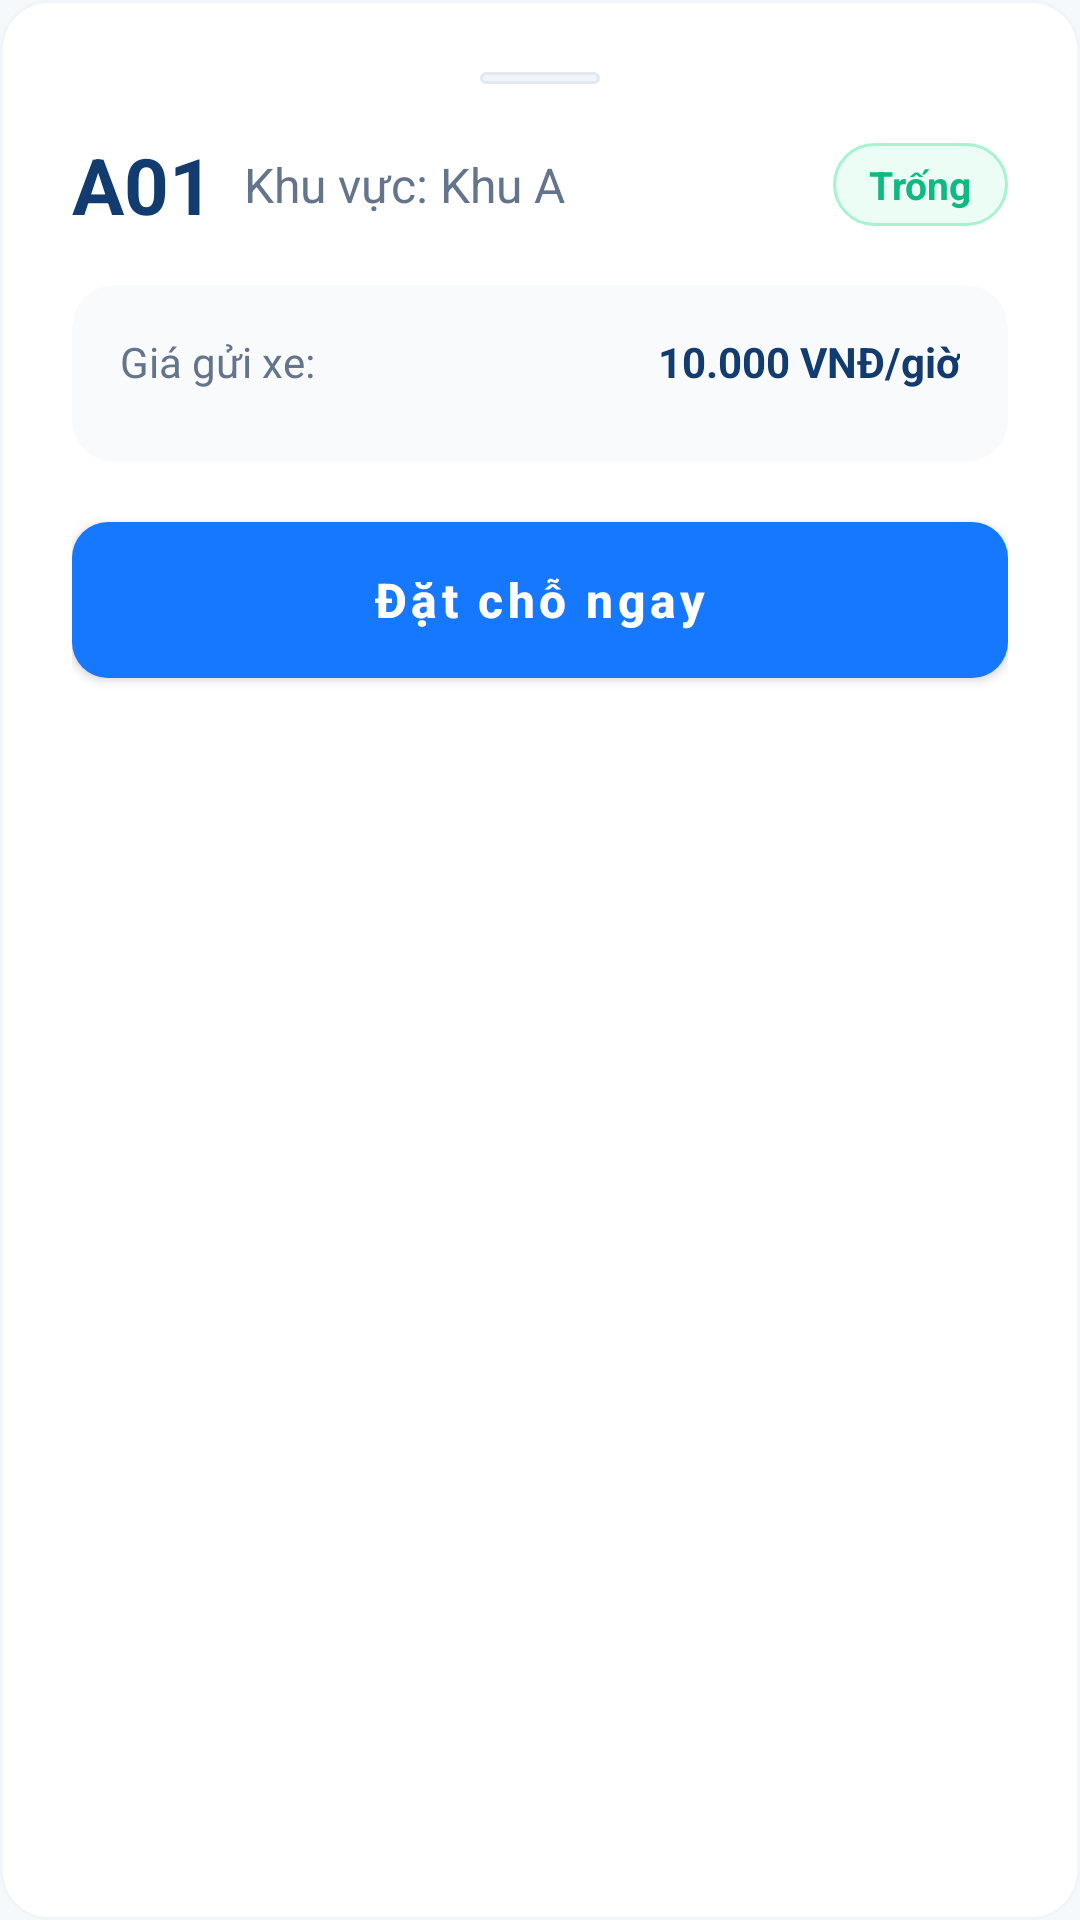

Here is an Android app screen rendered from its layout file. Give the layout XML and the strings, colors and styles it references.
<!-- AndroidManifest.xml: application theme Theme.SmartParkingApp -->
<!-- res/layout/bottom_sheet_slot_detail.xml -->
<?xml version="1.0" encoding="utf-8"?>
<LinearLayout xmlns:android="http://schemas.android.com/apk/res/android"
    xmlns:app="http://schemas.android.com/apk/res-auto"
    android:layout_width="match_parent"
    android:layout_height="wrap_content"
    android:orientation="vertical"
    android:background="@drawable/bg_card_rounded"
    android:padding="24dp">

    
    <View
        android:layout_width="40dp"
        android:layout_height="4dp"
        android:layout_gravity="center_horizontal"
        android:background="@drawable/bg_badge_disabled"
        android:layout_marginBottom="16dp" />

    
    <RelativeLayout
        android:layout_width="match_parent"
        android:layout_height="wrap_content"
        android:layout_marginBottom="16dp">

        <LinearLayout
            android:layout_width="wrap_content"
            android:layout_height="wrap_content"
            android:layout_alignParentStart="true"
            android:orientation="horizontal"
            android:gravity="center_vertical">

            <TextView
                android:id="@+id/tv_sheet_slot_code"
                android:layout_width="wrap_content"
                android:layout_height="wrap_content"
                android:text="A01"
                android:textColor="@color/navy"
                android:textSize="26sp"
                android:textStyle="bold" />

            <TextView
                android:id="@+id/tv_sheet_zone"
                android:layout_width="wrap_content"
                android:layout_height="wrap_content"
                android:layout_marginStart="10dp"
                android:text="Khu vực: Khu A"
                android:textColor="@color/text_secondary"
                android:textSize="@dimen/text_subtitle" />
        </LinearLayout>

        <TextView
            android:id="@+id/tv_sheet_status"
            android:layout_width="wrap_content"
            android:layout_height="wrap_content"
            android:layout_alignParentEnd="true"
            android:layout_centerVertical="true"
            android:background="@drawable/bg_badge_free"
            android:paddingHorizontal="12dp"
            android:paddingVertical="5dp"
            android:text="Trống"
            android:textColor="@color/status_free"
            android:textSize="@dimen/text_body_sm"
            android:textStyle="bold" />
    </RelativeLayout>

    
    <androidx.cardview.widget.CardView
        android:layout_width="match_parent"
        android:layout_height="wrap_content"
        android:layout_marginBottom="20dp"
        app:cardCornerRadius="14dp"
        app:cardElevation="0dp"
        app:cardBackgroundColor="@color/surface_variant">

        <LinearLayout
            android:layout_width="match_parent"
            android:layout_height="wrap_content"
            android:orientation="vertical"
            android:padding="16dp">

            
            <RelativeLayout
                android:layout_width="match_parent"
                android:layout_height="wrap_content"
                android:layout_marginBottom="8dp">

                <TextView
                    android:layout_width="wrap_content"
                    android:layout_height="wrap_content"
                    android:text="Giá gửi xe:"
                    android:textColor="@color/text_secondary"
                    android:textSize="@dimen/text_body" />

                <TextView
                    android:layout_width="wrap_content"
                    android:layout_height="wrap_content"
                    android:layout_alignParentEnd="true"
                    android:text="10.000 VNĐ/giờ"
                    android:textColor="@color/navy"
                    android:textSize="@dimen/text_body"
                    android:textStyle="bold" />
            </RelativeLayout>

            
            <RelativeLayout
                android:id="@+id/layout_sheet_booking_info"
                android:layout_width="match_parent"
                android:layout_height="wrap_content"
                android:visibility="gone">

                <TextView
                    android:layout_width="wrap_content"
                    android:layout_height="wrap_content"
                    android:text="Biển số:"
                    android:textColor="@color/text_secondary"
                    android:textSize="@dimen/text_body" />

                <TextView
                    android:id="@+id/tv_sheet_plate"
                    android:layout_width="wrap_content"
                    android:layout_height="wrap_content"
                    android:layout_alignParentEnd="true"
                    android:text="51A12345"
                    android:textColor="@color/primary"
                    android:textSize="@dimen/text_body"
                    android:textStyle="bold" />
            </RelativeLayout>
        </LinearLayout>
    </androidx.cardview.widget.CardView>

    
    <com.google.android.material.button.MaterialButton
        android:id="@+id/btn_sheet_book_now"
        style="@style/Widget.App.Button.Primary"
        android:layout_width="match_parent"
        android:layout_height="52dp"
        android:text="Đặt chỗ ngay"
        android:textSize="@dimen/text_subtitle" />
</LinearLayout>
<!-- resources referenced by this layout -->
<resources>
  <color name="navy">#123B70</color>
  <color name="primary">#1677FF</color>
  <color name="status_free">#10B981</color>
  <color name="surface_variant">#F8FAFC</color>
  <color name="text_secondary">#64748B</color>
  <dimen name="text_body">14sp</dimen>
  <dimen name="text_body_sm">13sp</dimen>
  <dimen name="text_subtitle">16sp</dimen>
  <!-- drawable bg_badge_disabled (drawable) -->
  <?xml version="1.0" encoding="utf-8"?>
  <shape xmlns:android="http://schemas.android.com/apk/res/android"
      android:shape="rectangle">
      <solid android:color="@color/status_disabled_light" />
      <corners android:radius="16dp" />
      <stroke android:width="1dp" android:color="@color/status_disabled_border" />
  </shape>
  <!-- drawable bg_badge_free (drawable) -->
  <?xml version="1.0" encoding="utf-8"?>
  <shape xmlns:android="http://schemas.android.com/apk/res/android"
      android:shape="rectangle">
      <solid android:color="@color/status_free_light" />
      <corners android:radius="16dp" />
      <stroke android:width="1dp" android:color="@color/status_free_border" />
  </shape>
  <!-- drawable bg_card_rounded (drawable) -->
  <?xml version="1.0" encoding="utf-8"?>
  <shape xmlns:android="http://schemas.android.com/apk/res/android"
      android:shape="rectangle">
      <solid android:color="@color/surface" />
      <corners android:radius="@dimen/card_corner_radius" />
      <stroke android:width="1dp" android:color="@color/border_light" />
  </shape>
  <style name="Widget.App.Button.Primary" parent="Widget.MaterialComponents.Button">
          <item name="backgroundTint">@color/primary</item>
          <item name="android:textColor">@color/white</item>
          <item name="cornerRadius">@dimen/button_corner_radius</item>
          <item name="android:textSize">@dimen/text_body_lg</item>
          <item name="android:textStyle">bold</item>
          <item name="android:textAllCaps">false</item>
          <item name="android:insetTop">0dp</item>
          <item name="android:insetBottom">0dp</item>
          <item name="elevation">0dp</item>
      </style>
  <style name="Theme.SmartParkingApp" parent="Theme.MaterialComponents.Light.NoActionBar">
          
          <item name="colorPrimary">@color/primary</item>
          <item name="colorPrimaryDark">@color/primary_dark</item>
          <item name="colorAccent">@color/primary</item>
          <item name="android:windowBackground">@color/background</item>
          <item name="android:statusBarColor">@color/primary_soft</item>
          <item name="android:windowLightStatusBar">true</item>
      </style>
  <color name="status_disabled_light">#F1F5F9</color>
  <color name="status_disabled_border">#E2E8F0</color>
  <color name="status_free_light">#ECFDF5</color>
  <color name="status_free_border">#A7F3D0</color>
  <color name="surface">#FFFFFF</color>
  <dimen name="card_corner_radius">16dp</dimen>
  <color name="border_light">#F1F5F9</color>
  <color name="white">#FFFFFF</color>
  <dimen name="button_corner_radius">12dp</dimen>
  <dimen name="text_body_lg">15sp</dimen>
  <color name="primary_dark">#0E56C4</color>
  <color name="background">#F6F9FC</color>
  <color name="primary_soft">#F0F7FF</color>
</resources>
